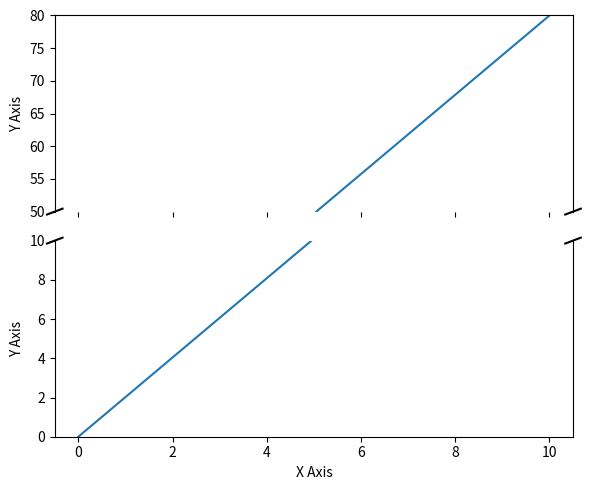

The matplotlib source for this figure:
import matplotlib.pyplot as plt
import numpy as np

# 示例数据
x = np.linspace(0, 10, 100)
y = np.concatenate([np.linspace(0, 10, 50), np.linspace(50, 80, 50)])

# 创建两个子图，共享x轴
fig, (ax1, ax2) = plt.subplots(2, 1, sharex=True, figsize=(6, 5), height_ratios=[1, 1])

# 设置第一个子图：y轴 50-80
ax1.plot(x, y)
ax1.set_ylim(50, 80)

# 设置第二个子图：y轴 0-10
ax2.plot(x, y)
ax2.set_ylim(0, 10)

# 去掉断层中间的spines（轴线）
ax1.spines['bottom'].set_visible(False)
ax2.spines['top'].set_visible(False)

# 添加“断轴”的小斜线标记
d = .015  # 斜线的长度
kwargs = dict(transform=ax1.transAxes, color='k', clip_on=False)
ax1.plot((-d, +d), (-d, +d), **kwargs)        # top-left
ax1.plot((1 - d, 1 + d), (-d, +d), **kwargs)  # top-right

kwargs.update(transform=ax2.transAxes)  # switch to the bottom axes
ax2.plot((-d, +d), (1 - d, 1 + d), **kwargs)  # bottom-left
ax2.plot((1 - d, 1 + d), (1 - d, 1 + d), **kwargs)  # bottom-right

# 标签设置
ax2.set_xlabel('X Axis')
ax1.set_ylabel('Y Axis')
ax2.set_ylabel('Y Axis')

plt.tight_layout()
plt.show()
